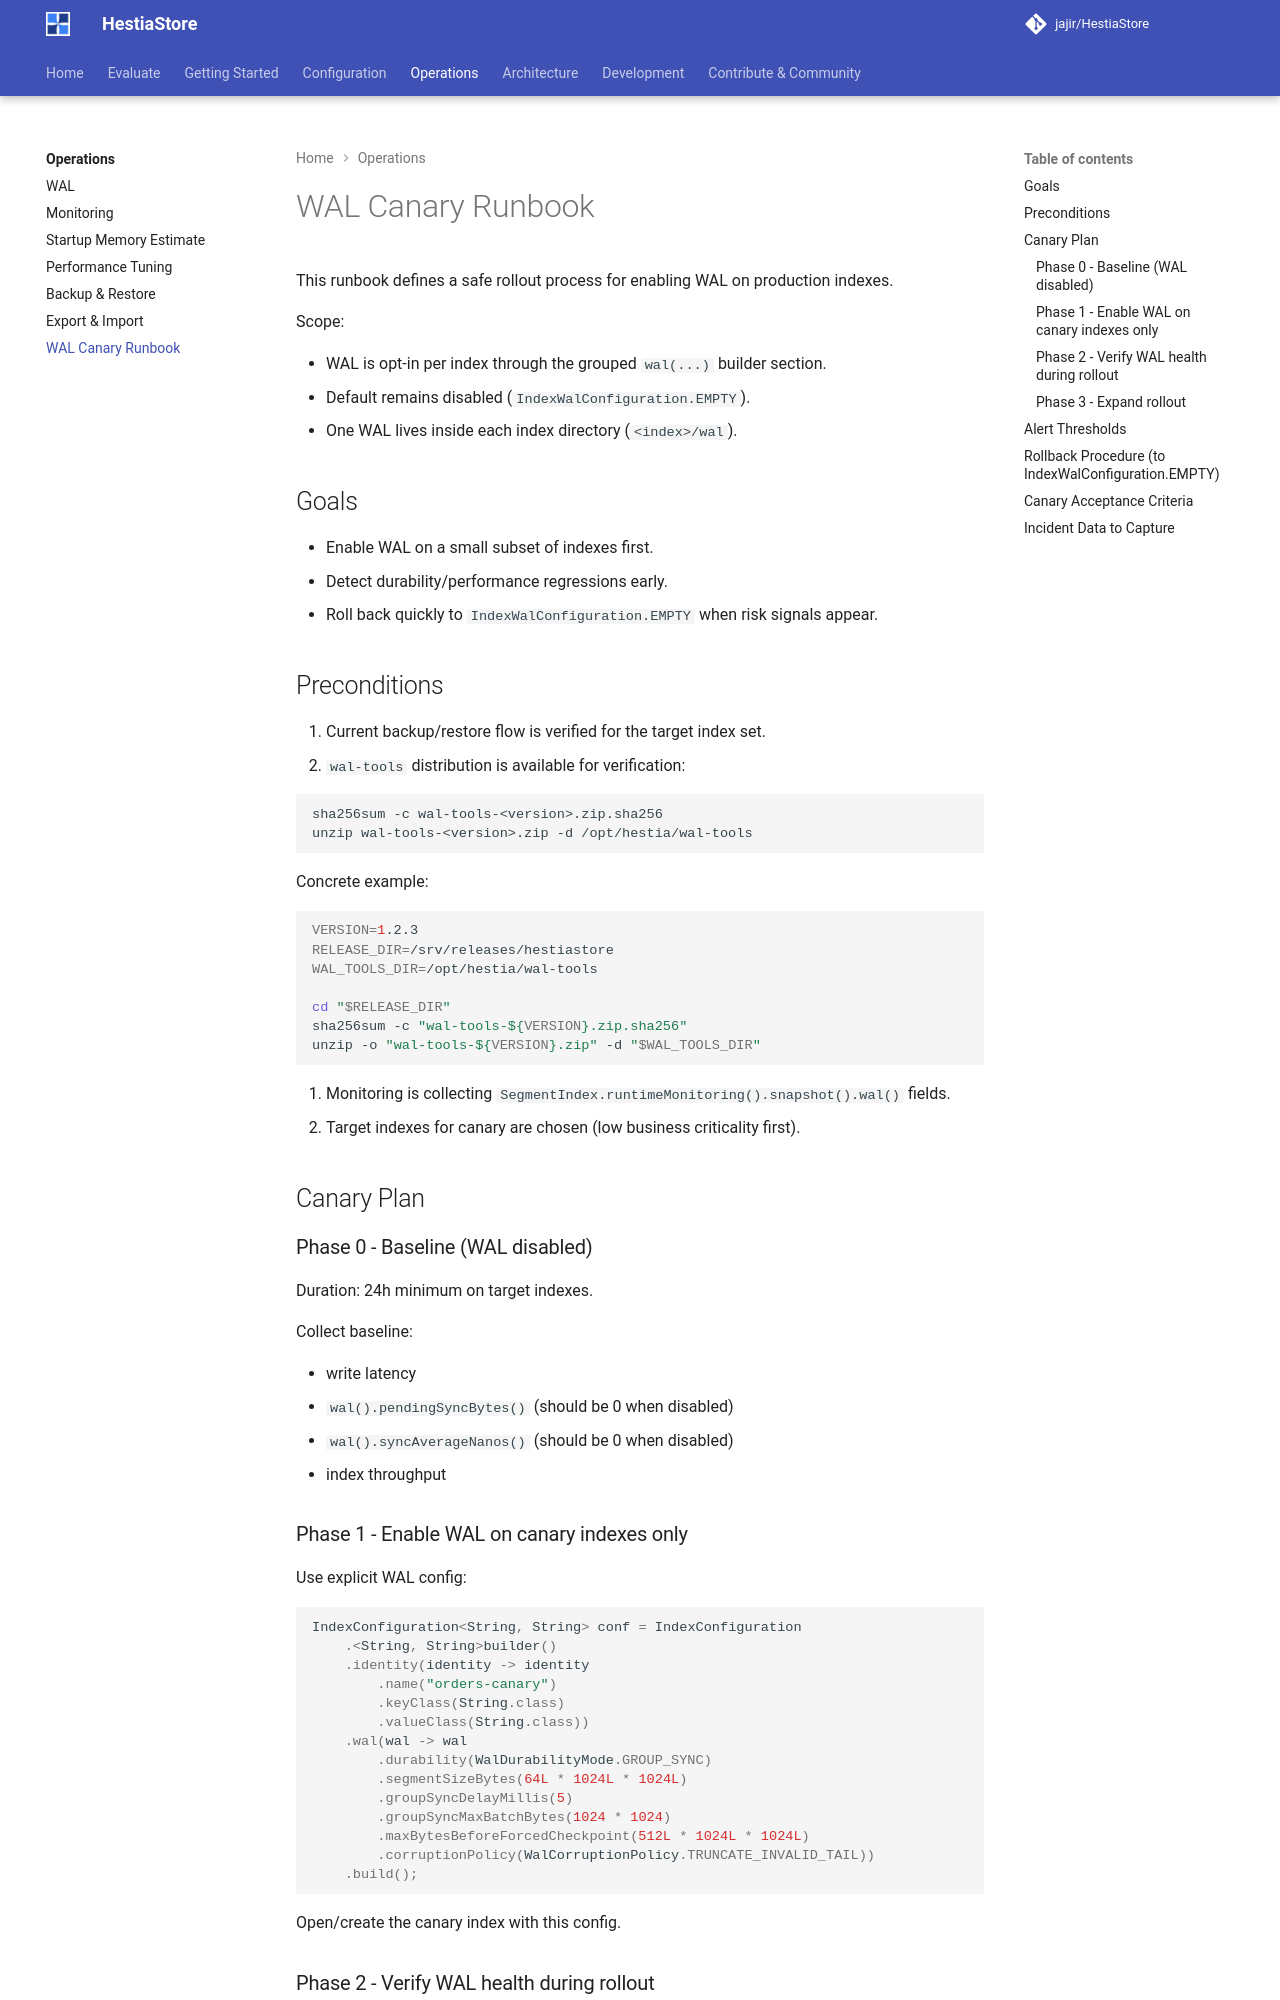

repository: jajir/HestiaStore · page: operations/wal-canary-runbook/index.html · generator: mkdocs

# WAL Canary Runbook

This runbook defines a safe rollout process for enabling WAL on production indexes.

Scope:

- WAL is opt-in per index through the grouped `wal(...)` builder section.
- Default remains disabled (`IndexWalConfiguration.EMPTY`).
- One WAL lives inside each index directory (`<index>/wal`).

## Goals

- Enable WAL on a small subset of indexes first.
- Detect durability/performance regressions early.
- Roll back quickly to `IndexWalConfiguration.EMPTY` when risk signals appear.

## Preconditions

1. Current backup/restore flow is verified for the target index set.
2. `wal-tools` distribution is available for verification:

```bash
sha256sum -c wal-tools-<version>.zip.sha256
unzip wal-tools-<version>.zip -d /opt/hestia/wal-tools
```

Concrete example:

```bash
VERSION=1.2.3
RELEASE_DIR=/srv/releases/hestiastore
WAL_TOOLS_DIR=/opt/hestia/wal-tools

cd "$RELEASE_DIR"
sha256sum -c "wal-tools-${VERSION}.zip.sha256"
unzip -o "wal-tools-${VERSION}.zip" -d "$WAL_TOOLS_DIR"
```

3. Monitoring is collecting `SegmentIndex.runtimeMonitoring().snapshot().wal()` fields.
4. Target indexes for canary are chosen (low business criticality first).

## Canary Plan

### Phase 0 - Baseline (WAL disabled)

Duration: 24h minimum on target indexes.

Collect baseline:

- write latency
- `wal().pendingSyncBytes()` (should be 0 when disabled)
- `wal().syncAverageNanos()` (should be 0 when disabled)
- index throughput

### Phase 1 - Enable WAL on canary indexes only

Use explicit WAL config:

```java
IndexConfiguration<String, String> conf = IndexConfiguration
    .<String, String>builder()
    .identity(identity -> identity
        .name("orders-canary")
        .keyClass(String.class)
        .valueClass(String.class))
    .wal(wal -> wal
        .durability(WalDurabilityMode.GROUP_SYNC)
        .segmentSizeBytes(64L * 1024L * 1024L)
        .groupSyncDelayMillis(5)
        .groupSyncMaxBatchBytes(1024 * 1024)
        .maxBytesBeforeForcedCheckpoint(512L * 1024L * 1024L)
        .corruptionPolicy(WalCorruptionPolicy.TRUNCATE_INVALID_TAIL))
    .build();
```

Open/create the canary index with this config.
